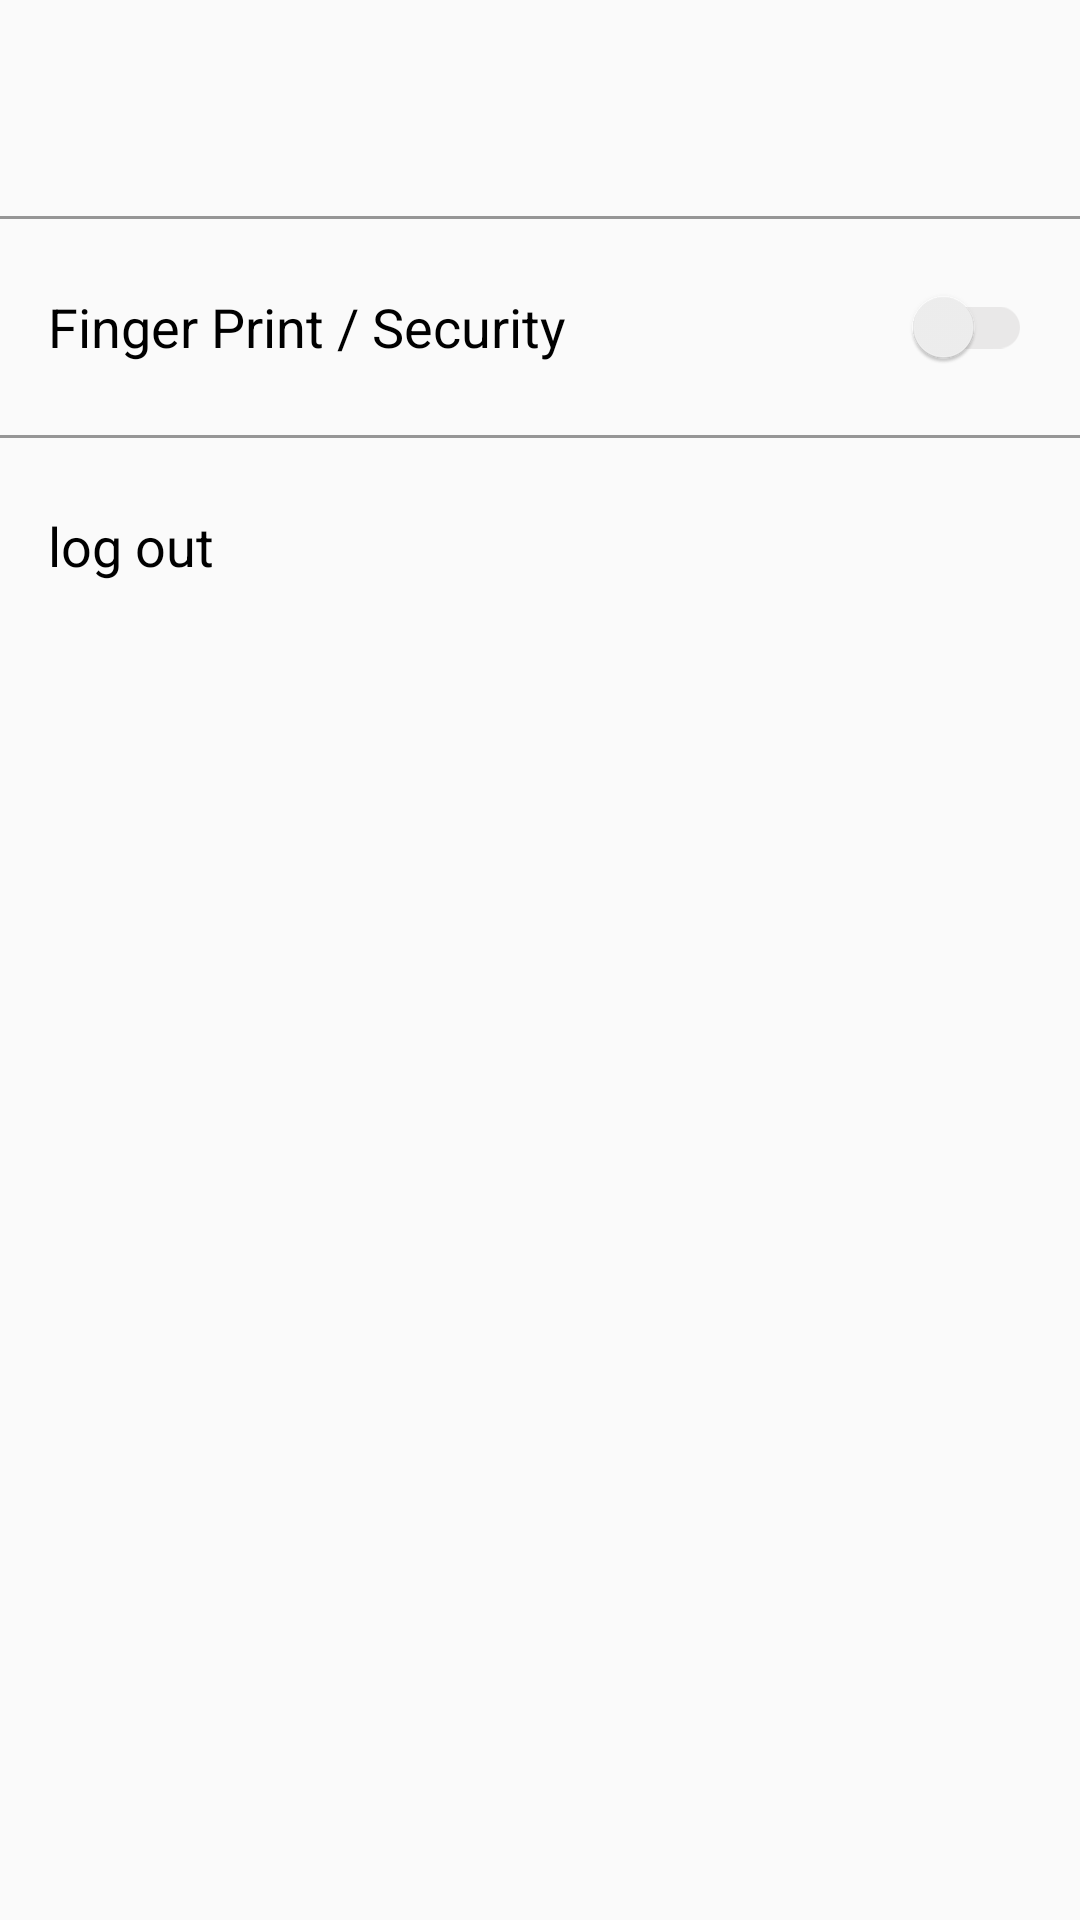

Produce the Android XML layout that renders to this screen, including the resource entries it uses.
<!-- AndroidManifest.xml: application theme Theme.AppCompat.Light.NoActionBar -->
<!-- res/layout/fragment_setup.xml -->
<?xml version="1.0" encoding="utf-8"?>
<layout xmlns:android="http://schemas.android.com/apk/res/android"
    xmlns:app="http://schemas.android.com/apk/res-auto"
    xmlns:tools="http://schemas.android.com/tools">

    <ScrollView
        android:layout_width="match_parent"
        android:layout_height="match_parent">

        <android.support.constraint.ConstraintLayout
            android:layout_width="match_parent"
            android:layout_height="wrap_content">
            <android.support.constraint.ConstraintLayout
                android:id="@+id/personalLayout"
                app:layout_constraintTop_toTopOf="parent"
                app:layout_constraintBottom_toTopOf="@id/view1"
                android:layout_width="match_parent"
                android:layout_height="@dimen/dp72">
                <ImageView
                    android:padding="@dimen/dp4"
                    android:scaleType="fitCenter"
                    android:id="@+id/profileIv"
                    android:layout_marginStart="@dimen/dp16"
                    android:layout_marginEnd="@dimen/dp8"
                    android:contentDescription="@string/app_name"
                    android:layout_width="@dimen/dp64"
                    android:layout_height="@dimen/dp64"
                    app:layout_constraintTop_toTopOf="parent"
                    app:layout_constraintBottom_toBottomOf="parent"
                    app:layout_constraintStart_toStartOf="parent"
                    app:layout_constraintEnd_toStartOf="@id/personalNicknameTxtView"/>
                <TextView
                    app:layout_constraintStart_toEndOf="@+id/profileIv"
                    app:layout_constraintEnd_toEndOf="parent"
                    app:layout_constraintTop_toTopOf="parent"
                    app:layout_constraintBottom_toTopOf="@id/personalEmailTxtView"
                    android:id="@+id/personalNicknameTxtView"
                    android:layout_width="0dp"
                    android:layout_height="36dp"
                    android:textSize="18sp"
                    android:textColor="@color/black"
                    android:gravity="bottom|start"
                    tools:text="Personal Information"/>
                <TextView
                    app:layout_constraintBottom_toBottomOf="parent"
                    app:layout_constraintTop_toBottomOf="@id/personalNicknameTxtView"
                    app:layout_constraintStart_toStartOf="@+id/personalNicknameTxtView"
                    app:layout_constraintEnd_toEndOf="parent"
                    android:id="@+id/personalEmailTxtView"
                    android:layout_width="0dp"
                    android:layout_height="36dp"
                    android:textSize="16sp"
                    android:textColor="@color/subTxtColor"
                    android:gravity="top|start"
                    tools:text="Personal Information"/>
            </android.support.constraint.ConstraintLayout>
            <View
                app:layout_constraintTop_toBottomOf="@+id/personalLayout"
                app:layout_constraintBottom_toTopOf="@id/fingerPrintTxtView"
                android:id="@+id/view1"
                android:background="@color/subTxtColor"
                android:layout_width="match_parent"
                android:layout_height="1dp"/>
            <TextView
                app:layout_constraintTop_toBottomOf="@+id/view1"
                app:layout_constraintBottom_toTopOf="@id/view2"
                app:layout_constraintStart_toStartOf="parent"
                app:layout_constraintEnd_toStartOf="@id/useFingerprintSwitch"
                android:id="@+id/fingerPrintTxtView"
                android:drawableStart="@drawable/ic_fingerprint_black_24dp"
                android:drawablePadding="@dimen/dp8"
                android:layout_width="0dp"
                android:layout_height="72dp"
                android:paddingStart="@dimen/dp16"
                android:textSize="18sp"
                android:textColor="@color/black"
                android:gravity="center|start"
                android:text="Finger Print / Security"
                app:layout_constraintHorizontal_weight="1"/>
            <android.support.v7.widget.SwitchCompat
                app:layout_constraintEnd_toEndOf="parent"
                app:layout_constraintBottom_toBottomOf="@id/fingerPrintTxtView"
                app:layout_constraintTop_toTopOf="@id/fingerPrintTxtView"
                app:layout_constraintStart_toEndOf="@id/fingerPrintTxtView"
                android:id="@+id/useFingerprintSwitch"
                android:layout_width="0dp"
                android:layout_height="wrap_content"
                android:layout_marginEnd="@dimen/dp16"
                android:theme="@style/fingerAuthSwitch"
                app:layout_constraintHorizontal_weight="0.2" />
            <View
                app:layout_constraintTop_toBottomOf="@+id/fingerPrintTxtView"
                app:layout_constraintBottom_toTopOf="@id/logoutBtn"
                android:id="@+id/view2"
                android:background="@color/subTxtColor"
                android:layout_width="match_parent"
                android:layout_height="1dp"/>
            <TextView
                app:layout_constraintTop_toBottomOf="@id/view2"
                android:id="@+id/logoutBtn"
                android:layout_width="match_parent"
                android:layout_height="72dp"
                android:paddingStart="@dimen/dp16"
                android:paddingEnd="0dp"
                android:textSize="18sp"
                android:textColor="@color/black"
                android:gravity="center|start"
                android:text="log out" />
        </android.support.constraint.ConstraintLayout>
    </ScrollView>
</layout>
<!-- resources referenced by this layout -->
<resources>
  <color name="black">#FF000000</color>
  <color name="subTxtColor">#FF969696</color>
  <dimen name="dp16">16dp</dimen>
  <dimen name="dp64">64dp</dimen>
  <dimen name="dp72">72dp</dimen>
  <dimen name="dp8">8dp</dimen>
  <string name="app_name">알통몬톡</string>
  <style name="fingerAuthSwitch" parent="Theme.AppCompat.Light">
          
          <item name="colorControlActivated">@color/colorPrimaryDark</item>
  
          
          <item name="colorSwitchThumbNormal">#f1f1f1</item>
  
          
          <item name="android:colorForeground">#42221f1f</item>
      </style>
  <color name="colorPrimaryDark">#7b8e84</color>
</resources>
